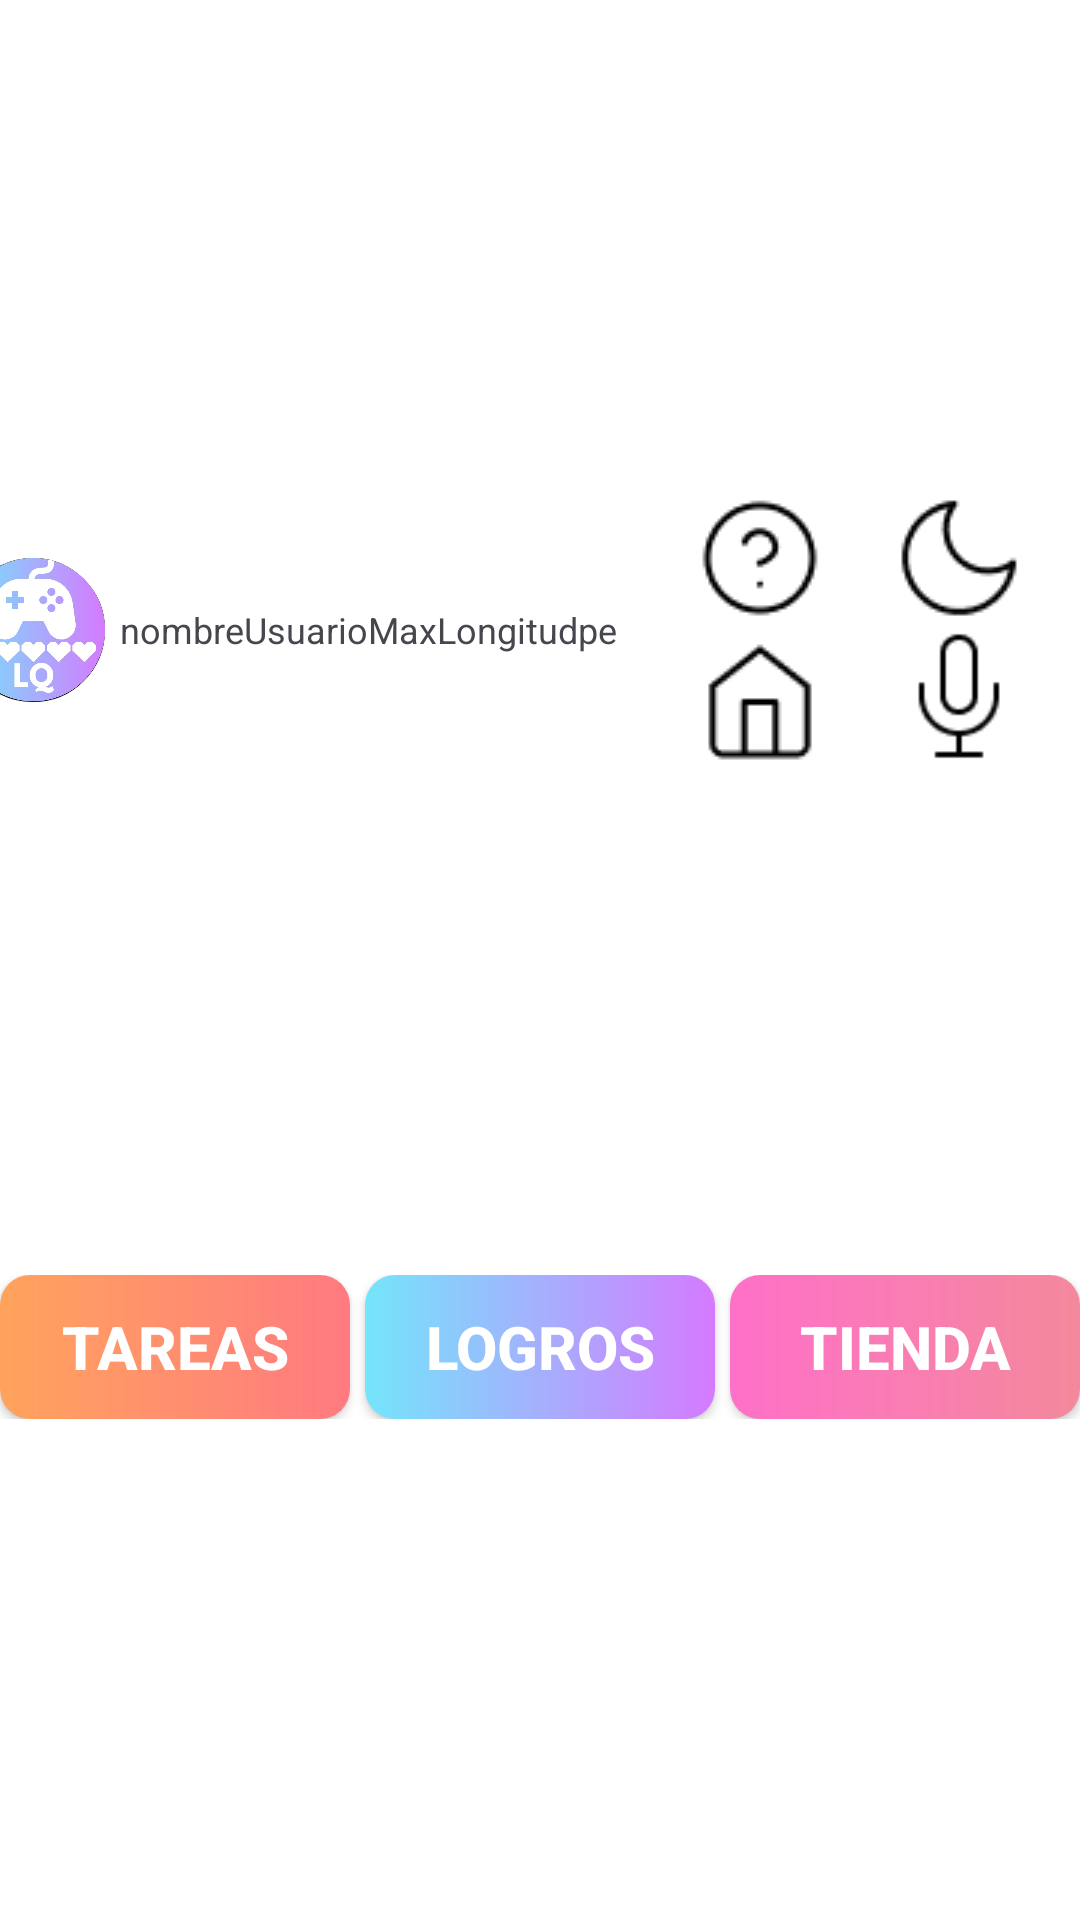

Reconstruct the res/layout file that produces this screen, plus the resources it refers to.
<!-- AndroidManifest.xml: application theme Theme.LifeQuest -->
<!-- res/layout/menu_superior.xml -->
<androidx.constraintlayout.widget.ConstraintLayout xmlns:android="http://schemas.android.com/apk/res/android"
    xmlns:app="http://schemas.android.com/apk/res-auto"
    android:id="@+id/linearLayout"
    style="@style/fondo"
    android:layout_width="match_parent"
    android:layout_height="wrap_content">

    <LinearLayout
        android:id="@+id/perfil"
        android:layout_width="0dp"
        android:layout_height="0dp"
        android:layout_marginTop="23dp"
        android:layout_marginEnd="14dp"
        android:layout_marginBottom="28dp"
        android:gravity="center"
        android:orientation="horizontal"
        app:layout_constraintBottom_toTopOf="@+id/linearLayout3"
        app:layout_constraintEnd_toStartOf="@+id/linearLayout2"
        app:layout_constraintStart_toStartOf="parent"
        app:layout_constraintTop_toTopOf="parent">

        <ImageView
            android:id="@+id/avatar"
            android:layout_width="48dp"
            android:layout_height="48dp"
            android:background="@drawable/imagenperfil"
            android:contentDescription="@string/avatar_usuario"
            android:src="@drawable/applogo"
            android:scaleType="centerCrop" />


        <Space
            android:layout_width="5dp"
            android:layout_height="wrap_content"
            android:layout_weight="0" />

        <TextView
            android:id="@+id/nombre_usuario"
            android:layout_width="179dp"
            android:layout_height="wrap_content"
            android:text="nombreUsuarioMaxLongitudper"
            android:textSize="12sp" />
    </LinearLayout>

    <LinearLayout
        android:id="@+id/linearLayout2"
        android:layout_width="133dp"
        android:layout_height="96dp"
        android:layout_marginEnd="7dp"
        android:layout_marginBottom="5dp"
        android:orientation="vertical"
        app:layout_constraintBottom_toTopOf="@+id/linearLayout3"
        app:layout_constraintEnd_toEndOf="parent"
        app:layout_constraintStart_toEndOf="@+id/perfil"
        app:layout_constraintTop_toTopOf="parent">

        <LinearLayout
            android:layout_width="match_parent"
            android:layout_height="wrap_content"
            android:orientation="horizontal">

            <ImageButton
                android:id="@+id/ayuda"
                style="@style/icono"
                android:layout_width="48dp"
                android:layout_height="48dp"
                android:layout_weight="1"
                android:backgroundTint="#00FFFFFF"
                android:contentDescription="@string/ayuda"
                app:srcCompat="@drawable/help" />

            <ImageButton
                android:id="@+id/cambiarModo"
                style="@style/icono"
                android:layout_width="48dp"
                android:layout_height="48dp"
                android:layout_weight="1"
                android:backgroundTint="#00FFFFFF"
                android:contentDescription="@string/cambiar_modo"
                app:srcCompat="@drawable/cambiarmodo" />

        </LinearLayout>

        <LinearLayout
            android:layout_width="match_parent"
            android:layout_height="wrap_content"
            android:orientation="horizontal">

            <ImageButton
                android:id="@+id/homa"
                style="@style/icono"
                android:layout_width="48dp"
                android:layout_height="48dp"

                android:layout_weight="1"
                android:backgroundTint="#00FFFFFF"
                android:contentDescription="@string/home"
                app:srcCompat="@drawable/home" />

            <ImageButton
                android:id="@+id/mic"
                style="@style/icono"
                android:layout_width="48dp"
                android:layout_height="44dp"
                android:layout_weight="1"
                android:backgroundTint="#00FFFFFF"
                android:contentDescription="@string/detectar_voz"
                android:scaleType="centerCrop"
                app:srcCompat="@drawable/mic" />

        </LinearLayout>
    </LinearLayout>

    <LinearLayout
        android:id="@+id/linearLayout3"
        android:layout_width="0dp"
        android:layout_height="wrap_content"
        android:layout_marginBottom="5dp"
        android:orientation="vertical"
        app:layout_constraintBottom_toBottomOf="parent"
        app:layout_constraintEnd_toEndOf="parent"
        app:layout_constraintStart_toStartOf="parent"
        app:layout_constraintTop_toBottomOf="@+id/linearLayout2">

        <LinearLayout
            android:layout_width="match_parent"
            android:layout_height="wrap_content"
            android:orientation="horizontal">

            <Button
                android:id="@+id/tareasMenuSuperior"
                style="@style/menuNaranja"
                android:layout_width="133dp"
                android:layout_height="48dp"
                android:layout_weight="1"
                android:text="@string/tareas"
                android:textSize="20sp"
                app:backgroundTint="@null" />

            <Space
                android:layout_width="5dp"
                android:layout_height="match_parent"
                android:layout_weight="0" />

            <Button
                android:id="@+id/logrosMenuSuperior"
                style="@style/menuAzul"
                android:layout_width="133dp"
                android:layout_height="48dp"
                android:layout_weight="1"
                android:shadowColor="@color/black"
                android:text="@string/logros"
                android:textSize="20sp"
                app:backgroundTint="@null" />

            <Space
                android:layout_width="5dp"
                android:layout_height="match_parent"
                android:layout_weight="0" />

            <Button
                android:id="@+id/tiendaMenuSuperior"
                style="@style/menuRosa"
                android:layout_width="133dp"
                android:layout_height="48dp"
                android:layout_weight="1"
                android:text="@string/tienda"
                android:textSize="20sp"
                app:backgroundTint="@null" />

        </LinearLayout>
    </LinearLayout>


</androidx.constraintlayout.widget.ConstraintLayout>
<!-- resources referenced by this layout -->
<resources>
  <color name="black">#FF000000</color>
  <!-- drawable applogo: png bitmap (drawable, 155417 bytes) -->
  <!-- drawable cambiarmodo: png bitmap (drawable, 1062 bytes) -->
  <!-- drawable help: png bitmap (drawable, 1165 bytes) -->
  <!-- drawable home: png bitmap (drawable, 714 bytes) -->
  <!-- drawable imagenperfil (drawable) -->
  <shape xmlns:android="http://schemas.android.com/apk/res/android">
      <solid android:color="#FFFFFF" />
      <corners android:radius="60dp" />
      <stroke android:width="2dp" android:color="#000000" />
  </shape>
  <!-- drawable mic: png bitmap (drawable, 930 bytes) -->
  <string name="avatar_usuario">avatar usuario</string>
  <string name="ayuda">ayuda</string>
  <string name="cambiar_modo">cambiar modo</string>
  <string name="detectar_voz">Detectar voz</string>
  <string name="home">Home</string>
  <string name="logros">logros</string>
  <string name="tareas">tareas</string>
  <string name="tienda">tienda</string>
  <style name="fondo">
          <item name="android:background">@color/white</item>
      </style>
  <style name="icono">
          <item name="android:tint">@color/black</item>
      </style>
  <style name="menuAzul">
          <item name="android:background">@drawable/menu_azul_dia</item> 
          <item name="android:textColor">#FFFFFF</item>
          <item name="android:textStyle">bold</item>
      </style>
  <style name="menuNaranja">
          <item name="android:background">@drawable/menu_naranja_dia</item> 
          <item name="android:textColor">#FFFFFF</item>
          <item name="android:textStyle">bold</item>
      </style>
  <style name="menuRosa">
          <item name="android:background">@drawable/menu_rosa_dia</item> 
          <item name="android:textColor">#FFFFFF</item>
          <item name="android:textStyle">bold</item>
      </style>
  <style name="Theme.LifeQuest" parent="Base.Theme.LifeQuest" />
  <color name="white">#FFFFFFFF</color>
  <!-- drawable menu_azul_dia (drawable) -->
  <?xml version="1.0" encoding="utf-8"?>
  <shape xmlns:android="http://schemas.android.com/apk/res/android"
      android:shape="rectangle">
      <corners android:radius="10dip" />
  
      <gradient
          android:endColor="#D57AFF"
          android:startColor="#74E5FB" />
  </shape>
  <!-- drawable menu_naranja_dia (drawable) -->
  <?xml version="1.0" encoding="utf-8"?>
  <shape xmlns:android="http://schemas.android.com/apk/res/android"
      android:shape="rectangle">
      <corners android:radius="10dip" />
  
      <gradient xmlns:android="http://schemas.android.com/apk/res/android"
          android:endColor="#FF7A81"
          android:startColor="#FFA35C" />
  </shape>
  <!-- drawable menu_rosa_dia (drawable) -->
  <?xml version="1.0" encoding="utf-8"?>
  <shape xmlns:android="http://schemas.android.com/apk/res/android"
      android:shape="rectangle">
      <corners android:radius="10dip" />
  
      <gradient xmlns:android="http://schemas.android.com/apk/res/android"
          android:endColor="#F3899C"
          android:startColor="#FF70C8" />
  </shape>
  <style name="Base.Theme.LifeQuest" parent="Theme.Material3.DayNight.NoActionBar">
          
          
  
      </style>
</resources>
